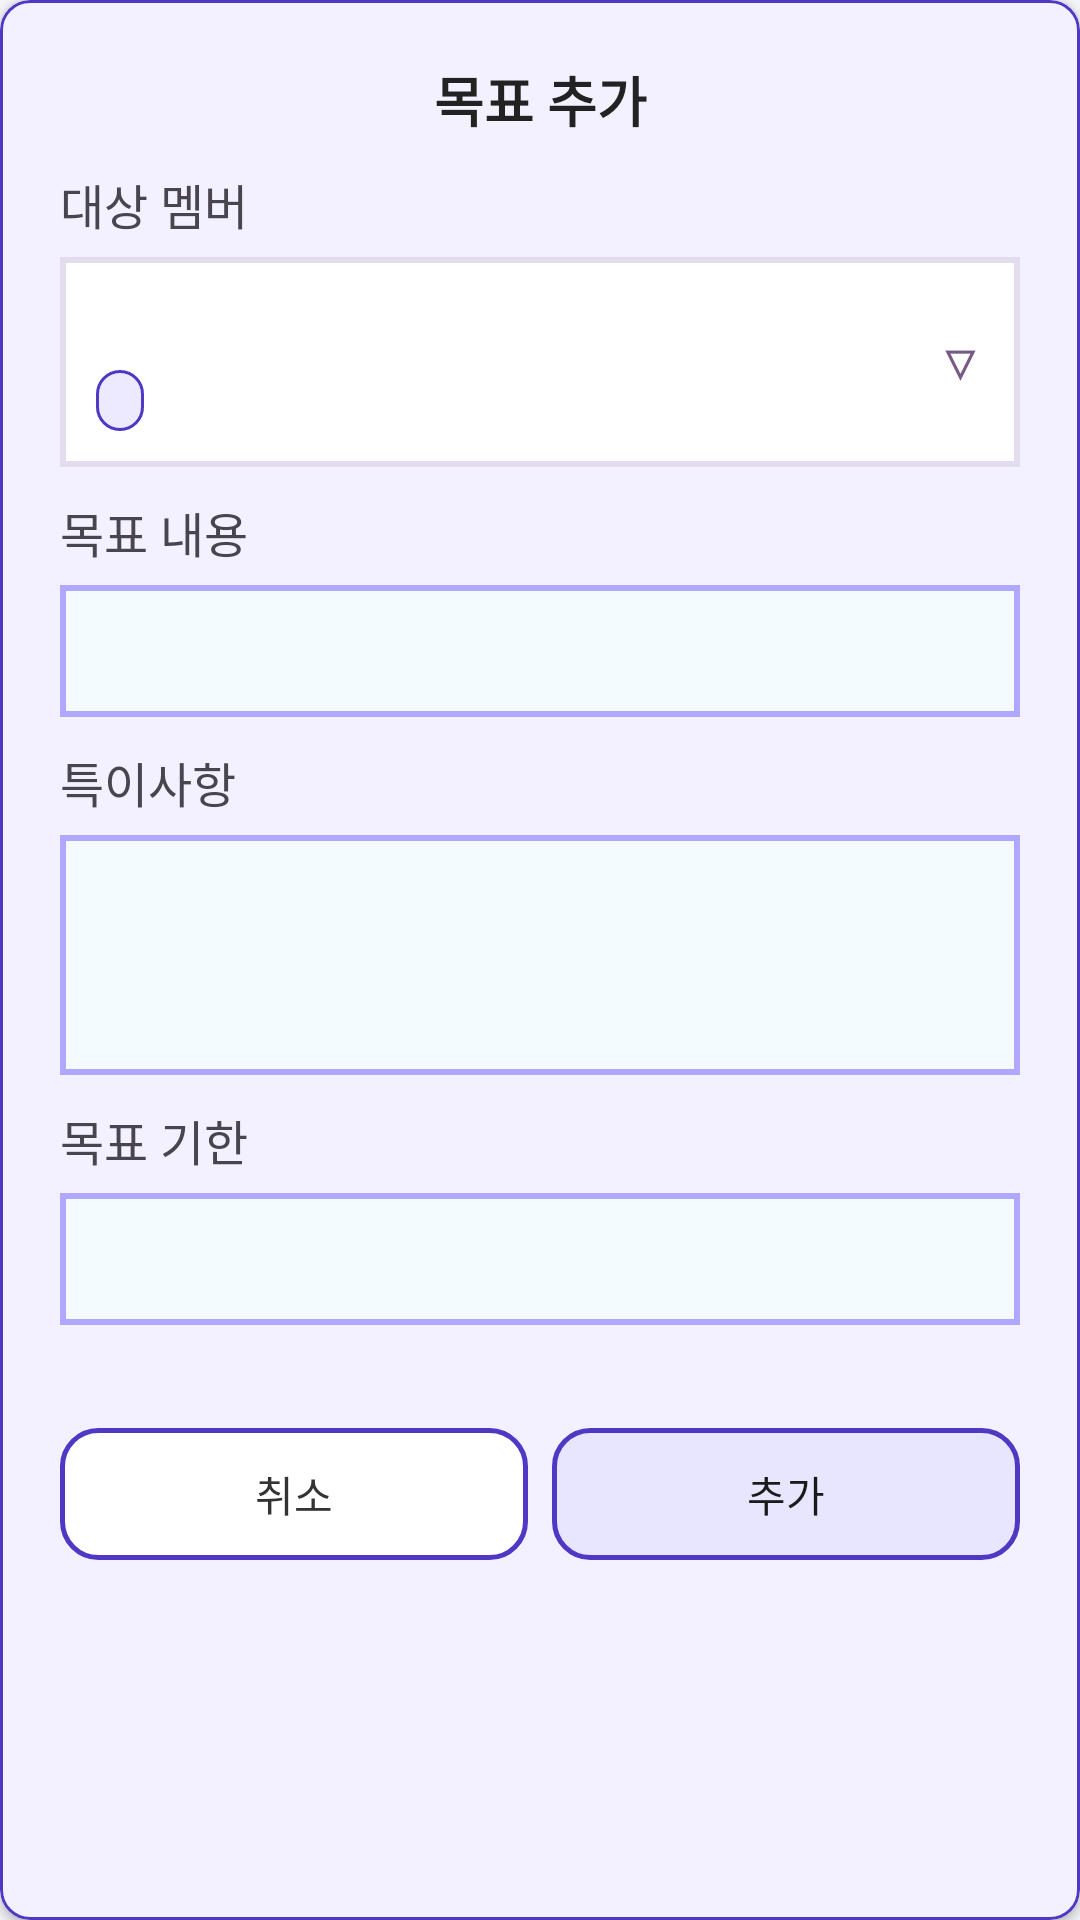

This screen was rendered from an Android layout file. Write that file and the resources it references.
<!-- AndroidManifest.xml: application theme Theme.Current_stream_app -->
<!-- res/layout/dialog_teams_add_goal.xml -->
<?xml version="1.0" encoding="utf-8"?>
<com.google.android.material.card.MaterialCardView
    xmlns:android="http://schemas.android.com/apk/res/android"
    xmlns:app="http://schemas.android.com/apk/res-auto"
    xmlns:tools="http://schemas.android.com/tools"
    android:layout_width="320dp"
    android:layout_height="wrap_content"
    android:layout_gravity="center"
    app:cardCornerRadius="10dp"
    app:cardElevation="2dp"
    app:strokeColor="#5038C5"
    app:strokeWidth="1dp"
    app:cardBackgroundColor="#F3F1FF">

    <ScrollView
        android:layout_width="match_parent"
        android:layout_height="wrap_content"
        android:scrollbars="none">

        <LinearLayout
            android:layout_width="match_parent"
            android:layout_height="wrap_content"
            android:orientation="vertical"
            android:padding="20dp">

            <TextView
                android:layout_width="match_parent"
                android:layout_height="wrap_content"
                android:gravity="center"
                android:paddingBottom="10dp"
                android:text="목표 추가"
                android:textColor="#222222"
                android:textSize="18sp"
                android:textStyle="bold" />

            <TextView
                android:layout_width="wrap_content"
                android:layout_height="wrap_content"
                android:text="대상 멤버"
                android:textSize="16sp" />

            <LinearLayout
                android:id="@+id/dialog_teams_add_member_selector"
                android:layout_width="match_parent"
                android:layout_height="wrap_content"
                android:layout_marginTop="6dp"
                android:background="@drawable/edit_list_bg_1"
                android:clickable="true"
                android:focusable="true"
                android:foreground="?attr/selectableItemBackground"
                android:gravity="center_vertical"
                android:orientation="horizontal"
                android:padding="12dp">

                <LinearLayout
                    android:layout_width="0dp"
                    android:layout_height="wrap_content"
                    android:layout_weight="1"
                    android:orientation="vertical">

                    <TextView
                        android:id="@+id/dialog_teams_add_member_name"
                        android:layout_width="wrap_content"
                        android:layout_height="wrap_content"
                        android:textColor="#333333"
                        android:textSize="16sp"
                        android:textStyle="bold"
                        tools:text="홍길동 (팀장)" />

                    <TextView
                        android:id="@+id/dialog_teams_add_member_tag"
                        android:layout_width="wrap_content"
                        android:layout_height="wrap_content"
                        android:layout_marginTop="4dp"
                        android:background="@drawable/tag_badge_bg"
                        android:paddingHorizontal="8dp"
                        android:paddingVertical="2dp"
                        android:textColor="#5038C5"
                        android:textSize="12sp"
                        android:textStyle="bold"
                        tools:text="user#1234" />
                </LinearLayout>

                <TextView
                    android:id="@+id/dialog_teams_add_member_arrow"
                    android:layout_width="wrap_content"
                    android:layout_height="wrap_content"
                    android:layout_marginStart="8dp"
                    android:text="▽"
                    android:textColor="@color/login_1"
                    android:textSize="16sp"
                    android:textStyle="bold" />
            </LinearLayout>

            <Spinner
                android:id="@+id/dialog_teams_add_member_spinner"
                android:layout_width="match_parent"
                android:layout_height="0dp"
                android:visibility="gone" />

            <TextView
                android:id="@+id/dialog_teams_add_target"
                android:layout_width="match_parent"
                android:layout_height="wrap_content"
                android:textColor="#666666"
                android:textSize="14sp"
                android:visibility="gone" />

            <TextView
                android:layout_width="wrap_content"
                android:layout_height="wrap_content"
                android:layout_marginTop="10dp"
                android:text="목표 내용"
                android:textSize="16sp" />

            <EditText
                android:id="@+id/dialog_teams_add_text"
                android:layout_width="match_parent"
                android:layout_height="44dp"
                android:layout_marginTop="6dp"
                android:background="@drawable/edit_text_bg_1"
                android:inputType="text"
                android:maxLength="50"
                android:paddingHorizontal="10dp" />

            <TextView
                android:layout_width="wrap_content"
                android:layout_height="wrap_content"
                android:layout_marginTop="10dp"
                android:text="특이사항"
                android:textSize="16sp" />

            <EditText
                android:id="@+id/dialog_teams_add_remark"
                android:layout_width="match_parent"
                android:layout_height="80dp"
                android:layout_marginTop="6dp"
                android:background="@drawable/edit_text_bg_1"
                android:gravity="top|start"
                android:inputType="textMultiLine"
                android:maxLength="255"
                android:paddingHorizontal="10dp"
                android:paddingVertical="8dp" />

            <TextView
                android:layout_width="wrap_content"
                android:layout_height="wrap_content"
                android:layout_marginTop="10dp"
                android:text="목표 기한"
                android:textSize="16sp" />

            <EditText
                android:id="@+id/dialog_teams_add_date"
                android:layout_width="match_parent"
                android:layout_height="44dp"
                android:layout_marginTop="6dp"
                android:background="@drawable/edit_text_bg_1"
                android:clickable="true"
                android:focusable="false"
                android:inputType="none"
                android:paddingHorizontal="10dp" />

            <TextView
                android:id="@+id/dialog_teams_add_date_warn"
                android:layout_width="match_parent"
                android:layout_height="wrap_content"
                android:layout_marginTop="4dp"
                android:drawableStart="@drawable/pic_notification_icon"
                android:drawablePadding="4dp"
                android:minHeight="16dp"
                android:textColor="@color/register_red"
                android:textSize="12sp"
                android:visibility="invisible" />

            <LinearLayout
                android:layout_width="match_parent"
                android:layout_height="wrap_content"
                android:layout_marginTop="14dp"
                android:orientation="horizontal">

                <com.google.android.material.button.MaterialButton
                    android:id="@+id/dialog_teams_add_cancel"
                    android:layout_width="0dp"
                    android:layout_height="44dp"
                    android:layout_marginEnd="8dp"
                    android:layout_weight="1"
                    android:text="취소"
                    android:textAllCaps="false"
                    android:textColor="#333333"
                    app:backgroundTint="@null"
                    android:background="@drawable/bg_dialog_btn_cancel"
                    app:cornerRadius="12dp"
                    app:rippleColor="@color/dialog_btn_ripple" />

                <com.google.android.material.button.MaterialButton
                    android:id="@+id/dialog_teams_add_submit"
                    android:layout_width="0dp"
                    android:layout_height="44dp"
                    android:layout_weight="1"
                    android:enabled="false"
                    android:text="추가"
                    android:textAllCaps="false"
                    android:textColor="#1A1A1A"
                    app:backgroundTint="@null"
                    android:background="@drawable/bg_dialog_btn_primary"
                    app:cornerRadius="12dp"
                    app:rippleColor="@color/dialog_btn_ripple" />
            </LinearLayout>
        </LinearLayout>
    </ScrollView>
</com.google.android.material.card.MaterialCardView>
<!-- resources referenced by this layout -->
<resources>
  <color name="dialog_btn_ripple">#335038C5</color>
  <color name="login_1">#775A86</color>
  <color name="register_red">#DA3A3A</color>
  <!-- drawable bg_dialog_btn_cancel (drawable) -->
  <?xml version="1.0" encoding="utf-8"?>
  <ripple xmlns:android="http://schemas.android.com/apk/res/android"
      android:color="#335038C5">
      <item>
          <shape android:shape="rectangle">
              <solid android:color="#FFFFFF" />
              <stroke
                  android:width="1.5dp"
                  android:color="#5038C5" />
              <corners android:radius="12dp" />
          </shape>
      </item>
  </ripple>
  <!-- drawable bg_dialog_btn_primary (drawable) -->
  <?xml version="1.0" encoding="utf-8"?>
  <ripple xmlns:android="http://schemas.android.com/apk/res/android"
      android:color="#445038C5">
      <item>
          <shape android:shape="rectangle">
              <solid android:color="#E8E6FF" />
              <stroke
                  android:width="1.5dp"
                  android:color="#5038C5" />
              <corners android:radius="12dp" />
          </shape>
      </item>
  </ripple>
  <!-- drawable edit_list_bg_1 (drawable) -->
  <?xml version="1.0" encoding="utf-8"?>
  <shape xmlns:android="http://schemas.android.com/apk/res/android">
  
      <solid android:color="#FFFFFF"/>
  
      <stroke
          android:width="2dp"
          android:color="#E2DCEE"/>
  
      <padding
          android:left="16dp"
          android:right="16dp"/>
  </shape>
  <!-- drawable edit_text_bg_1 (drawable) -->
  <?xml version="1.0" encoding="utf-8"?>
  <shape xmlns:android="http://schemas.android.com/apk/res/android">
  
      <solid android:color="#F4FBFF"/>
  
      <stroke
          android:width="2dp"
          android:color="#B0A8FF"/>
  
      <padding
          android:left="16dp"
          android:right="16dp"/>
  </shape>
  <!-- drawable pic_notification_icon: png bitmap (drawable, 413 bytes) -->
  <!-- drawable tag_badge_bg (drawable) -->
  <?xml version="1.0" encoding="utf-8"?>
  <shape xmlns:android="http://schemas.android.com/apk/res/android"
      android:shape="rectangle">
      <solid android:color="#EDE9FF" />
      <stroke
          android:width="1dp"
          android:color="#5038C5" />
      <corners android:radius="8dp" />
  </shape>
  <style name="Theme.Current_stream_app" parent="Base.Theme.Current_stream_app" />
  <style name="Base.Theme.Current_stream_app" parent="Theme.Material3.Light.NoActionBar">
          <item name="android:forceDarkAllowed" tools:targetApi="q">false</item>
          <item name="android:windowBackground">@color/main_bg</item>
          <item name="colorSurface">@color/white</item>
          <item name="colorOnSurface">#FF333333</item>
          <item name="android:statusBarColor">@color/main_bg</item>
          <item name="android:navigationBarColor">@color/white</item>
      </style>
  <color name="main_bg">#F5F6FA</color>
  <color name="white">#FFFFFFFF</color>
</resources>
